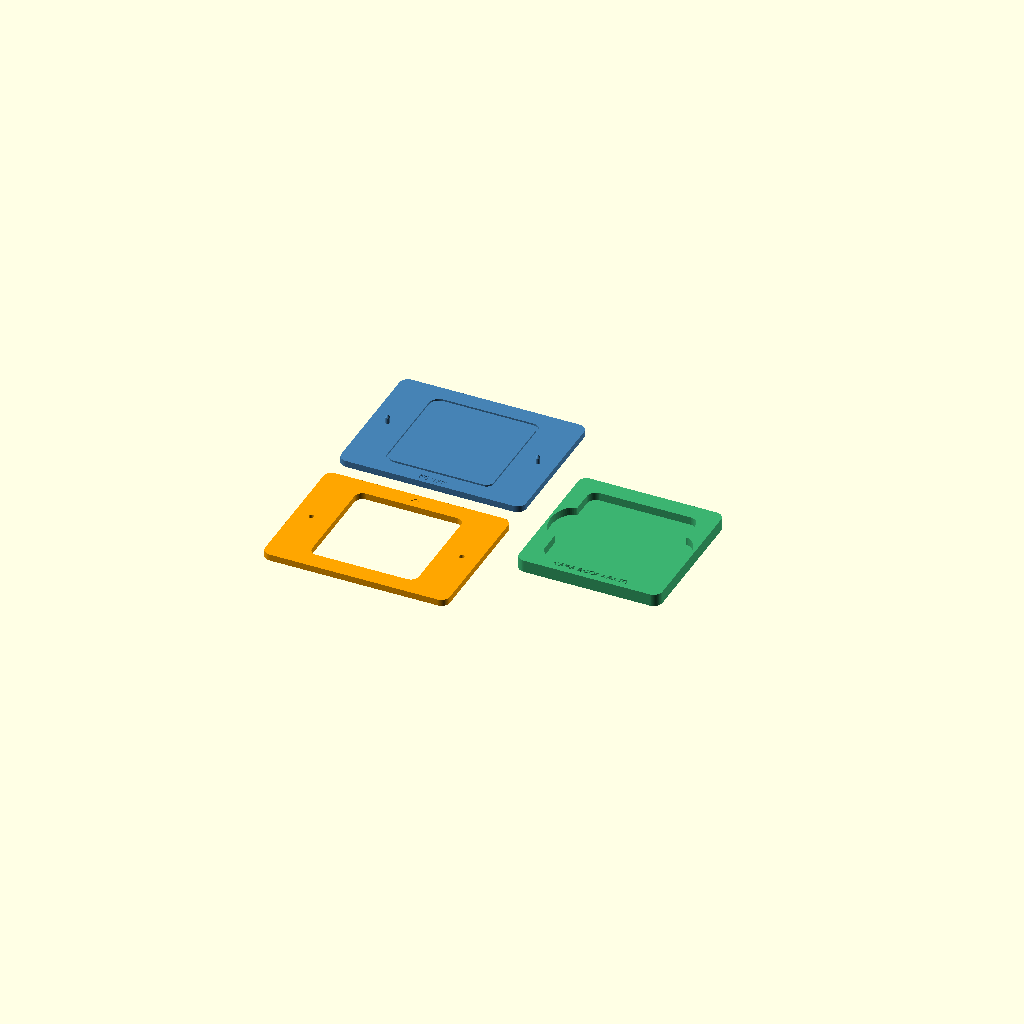
Cell 1 — every parameter at its default value.
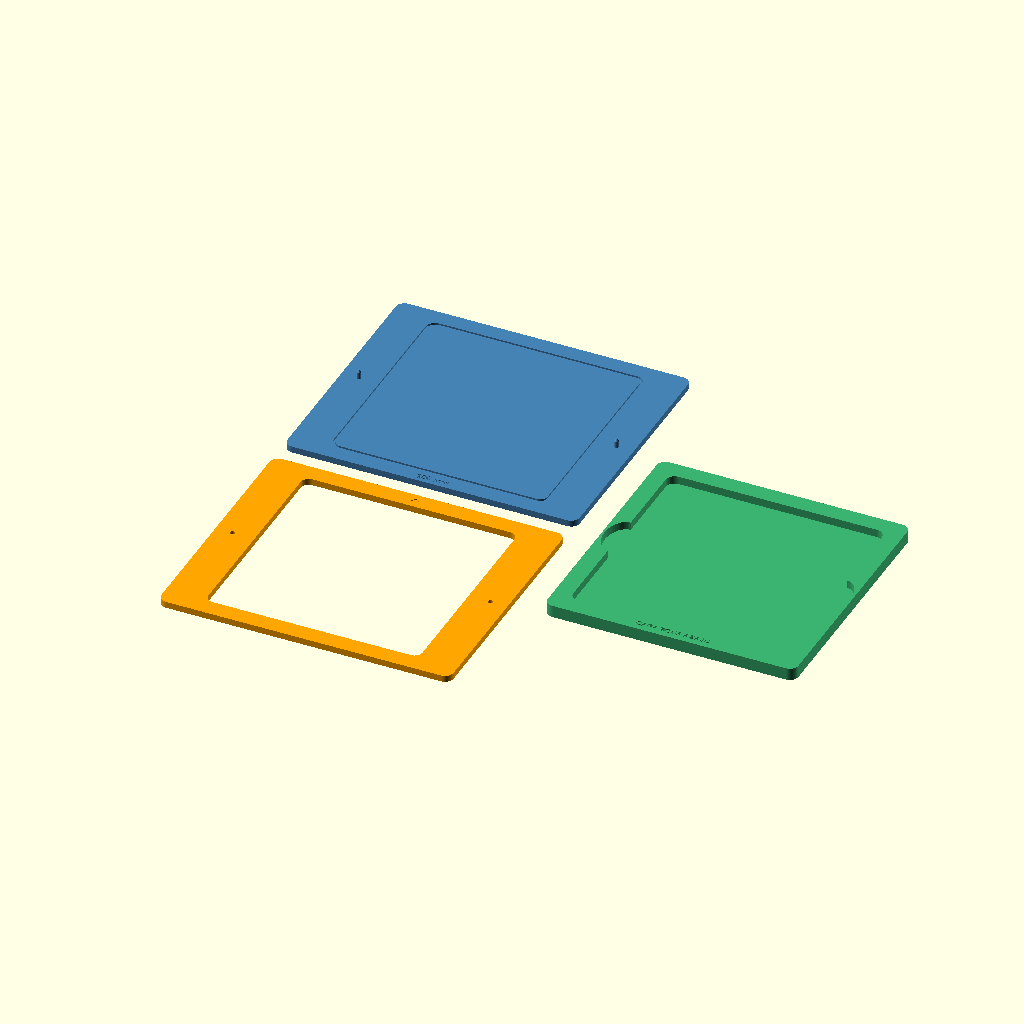
Cell 2: lado = 100 (everything else at default).
One fixed orthographic camera (rotation 55°, 0°, 25°; colour scheme Cornfield) for every cell.
The OpenSCAD source (litofania/plantillas/plantilla_imanes.scad):
// =====================================================================
//  Plantillas para imanes de nevera de acrílico (kit "DIY" 5x5 cm)
//  Paramétrico: cambia lado/radio/grosores para otros tamaños.
//
//  Piezas (elige con "pieza"):
//    "base_corte"  -> base plana con 2 pines y ranura bajo la línea de corte
//    "marco_corte" -> marco con ventana del tamaño del acrílico; encaja
//                     en los pines y guía el cúter por dentro
//    "montaje"     -> plantilla con hueco: acrílico boca abajo, luego
//                     foto recortada y luego lámina magnética
//    "todo"        -> las tres piezas juntas (vista)
//    "despiece"    -> vista explicativa
//
//  El script hacer_hoja_fotos.py genera el PDF con las fotos y las
//  cruces de los pines a la misma distancia (sep_pines).
// =====================================================================

pieza = "todo";

// --- Medidas del kit (mídelas con calibre) ---------------------------
lado            = 50;    // lado del acrílico (mm)
radio           = 4;     // radio de las esquinas del acrílico
grosor_acrilico = 3;     // grosor del acrílico
grosor_papel    = 0.25;  // foto + cinta doble cara
grosor_iman     = 0.8;   // lámina magnética

// --- Ajustes ---------------------------------------------------------
holgura         = 0.3;   // juego del hueco de montaje (por lado)
margen_corte    = 0.2;   // la foto queda este tanto más pequeña por lado
sep_pines       = lado/2 + 10;  // distancia del centro a cada pin (¡igual en el PDF!)
d_pin           = 2;     // diámetro de los pines
alto_pin        = 4;     // altura de los pines sobre la base
holgura_pin     = 0.4;   // juego de los agujeros del marco (en diámetro)
grosor_base     = 3;
grosor_marco    = 3;
borde           = 8;     // material alrededor de ventanas/huecos
ancho_ranura    = 1.2;   // ranura bajo la línea de corte
fondo_ranura    = 0.8;

$fn = 64;

// ---------------------------------------------------------------------
ancho_ext = 2*sep_pines + 2*borde;   // ancho exterior de base y marco
alto_ext  = lado + 2*borde;
radio_ext = 4;

module cuadrado_redondo(l, r, h) {
    r2 = max(r, 0.01);
    linear_extrude(h)
        offset(r = r2) square([l - 2*r2, l - 2*r2], center = true);
}

module rect_redondo(a, b, r, h) {
    linear_extrude(h)
        offset(r = r) square([a - 2*r, b - 2*r], center = true);
}

module texto(t, tam, h) {
    linear_extrude(h) text(t, size = tam, halign = "center", valign = "center",
                           font = "Liberation Sans:style=Bold");
}

// ---------------- BASE DE CORTE --------------------------------------
module base_corte() {
    difference() {
        rect_redondo(ancho_ext, alto_ext, radio_ext, grosor_base);
        // ranura bajo la línea de corte (el cúter no marca la base)
        lc = lado - 2*margen_corte;
        translate([0, 0, grosor_base - fondo_ranura])
            difference() {
                cuadrado_redondo(lc + ancho_ranura, radio + ancho_ranura/2, fondo_ranura + 1);
                translate([0, 0, -0.5])
                    cuadrado_redondo(lc - ancho_ranura, max(radio - ancho_ranura/2, 0.1), fondo_ranura + 2);
            }
        // texto
        translate([0, -alto_ext/2 + 3.2, grosor_base - 0.4])
            texto(str(lado, " mm"), 3, 1);
    }
    // pines con punta cónica para pinchar el papel por la cruz
    for (s = [-1, 1])
        translate([s*sep_pines, 0, grosor_base]) {
            cylinder(d = d_pin, h = alto_pin - 1.2);
            translate([0, 0, alto_pin - 1.2]) cylinder(d1 = d_pin, d2 = 0.4, h = 1.2);
        }
}

// ---------------- MARCO DE CORTE -------------------------------------
module marco_corte() {
    lc = lado - 2*margen_corte;
    difference() {
        rect_redondo(ancho_ext, alto_ext, radio_ext, grosor_marco);
        // ventana: el cúter se apoya en esta pared
        translate([0, 0, -1]) cuadrado_redondo(lc, radio - margen_corte, grosor_marco + 2);
        // agujeros de los pines
        for (s = [-1, 1])
            translate([s*sep_pines, 0, -1]) cylinder(d = d_pin + holgura_pin, h = grosor_marco + 2);
        // flecha "arriba" grabada
        translate([0, alto_ext/2 - borde/2, grosor_marco - 0.4])
            linear_extrude(1) polygon([[-2.5, -1.5], [2.5, -1.5], [0, 1.8]]);
    }
}

// ---------------- PLANTILLA DE MONTAJE -------------------------------
fondo_hueco = grosor_acrilico + grosor_papel + max(grosor_iman - 0.3, 0.2);
grosor_montaje = fondo_hueco + 2;

module montaje() {
    lh = lado + 2*holgura;
    le = lh + 2*borde;
    difference() {
        rect_redondo(le, le, radio_ext, grosor_montaje);
        // hueco
        translate([0, 0, grosor_montaje - fondo_hueco])
            cuadrado_redondo(lh, radio + holgura, fondo_hueco + 1);
        // muescas para sacar la pieza con el dedo (dos lados)
        for (s = [-1, 1])
            translate([s*(lh/2), 0, grosor_montaje - fondo_hueco + 0.01])
                scale([1, 1.6, 1]) cylinder(d = 14, h = fondo_hueco + 1);
        // texto
        translate([0, -le/2 + borde/2, grosor_montaje - 0.4])
            texto("CARA BOCA ABAJO", 2.6, 1);
    }
}

// ---------------- SALIDA --------------------------------------------
module pieza_acrilico() color([0.8, 0.9, 1, 0.5]) cuadrado_redondo(lado, radio, grosor_acrilico);

if (pieza == "base_corte")  base_corte();
if (pieza == "marco_corte") marco_corte();
if (pieza == "montaje")     montaje();
if (pieza == "todo") {
    translate([0, alto_ext/2 + 5, 0]) color("SteelBlue") base_corte();
    translate([0, -alto_ext/2 - 5, 0]) color("Orange") marco_corte();
    translate([ancho_ext/2 + lado/2 + borde + 15, 0, 0]) color("MediumSeaGreen") montaje();
}
if (pieza == "despiece") {
    color("SteelBlue") base_corte();
    translate([0, 0, grosor_base + 0.3]) color("white") cuadrado_redondo(lado + 8, 1, 0.25);
    translate([0, 0, grosor_base + 12]) color("Orange") marco_corte();
}

echo(str("Separación entre pines: ", 2*sep_pines, " mm (", sep_pines, " desde el centro)"));
echo(str("Foto recortada: ", lado - 2*margen_corte, " mm; hueco de montaje: ",
         lado + 2*holgura, " mm, fondo ", fondo_hueco, " mm"));
Customizer parameters (derived from the source; name, type, default, range or options):
pieza: string, default "todo"
lado: number, default 50
radio: number, default 4
grosor_acrilico: number, default 3
grosor_papel: number, default 0.25
grosor_iman: number, default 0.8
holgura: number, default 0.3
margen_corte: number, default 0.2
d_pin: number, default 2
alto_pin: number, default 4
holgura_pin: number, default 0.4
grosor_base: number, default 3
grosor_marco: number, default 3
borde: number, default 8
ancho_ranura: number, default 1.2
fondo_ranura: number, default 0.8
radio_ext: number, default 4
